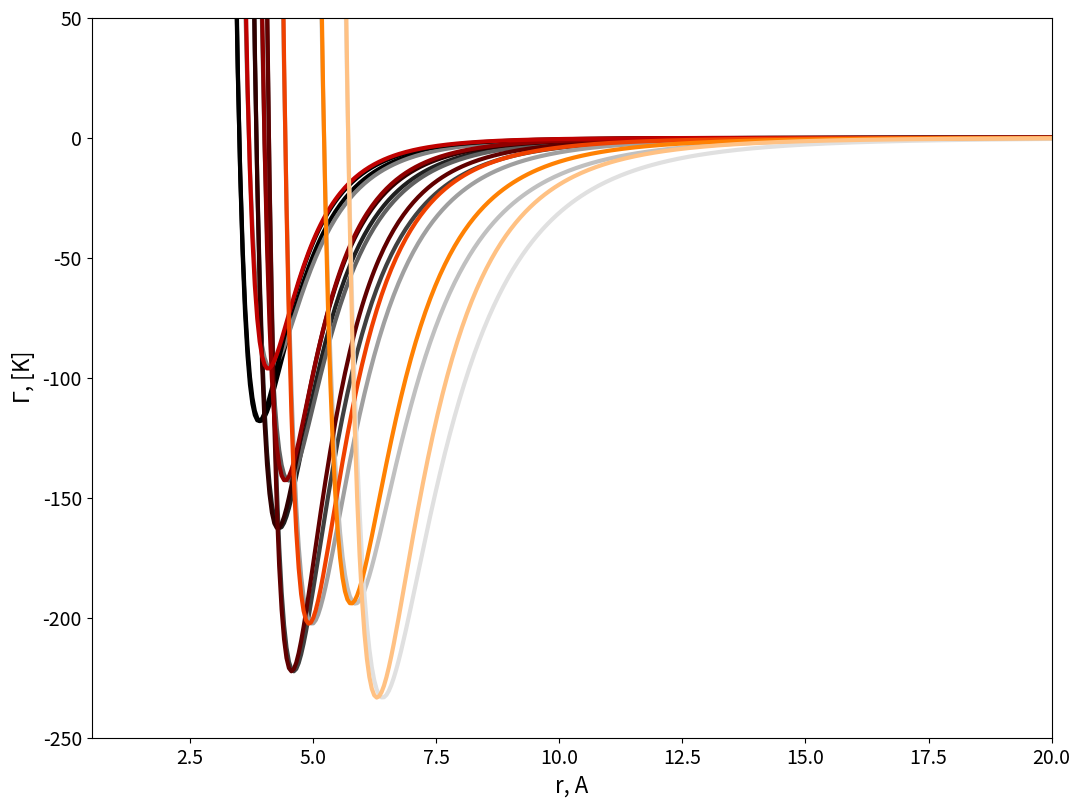
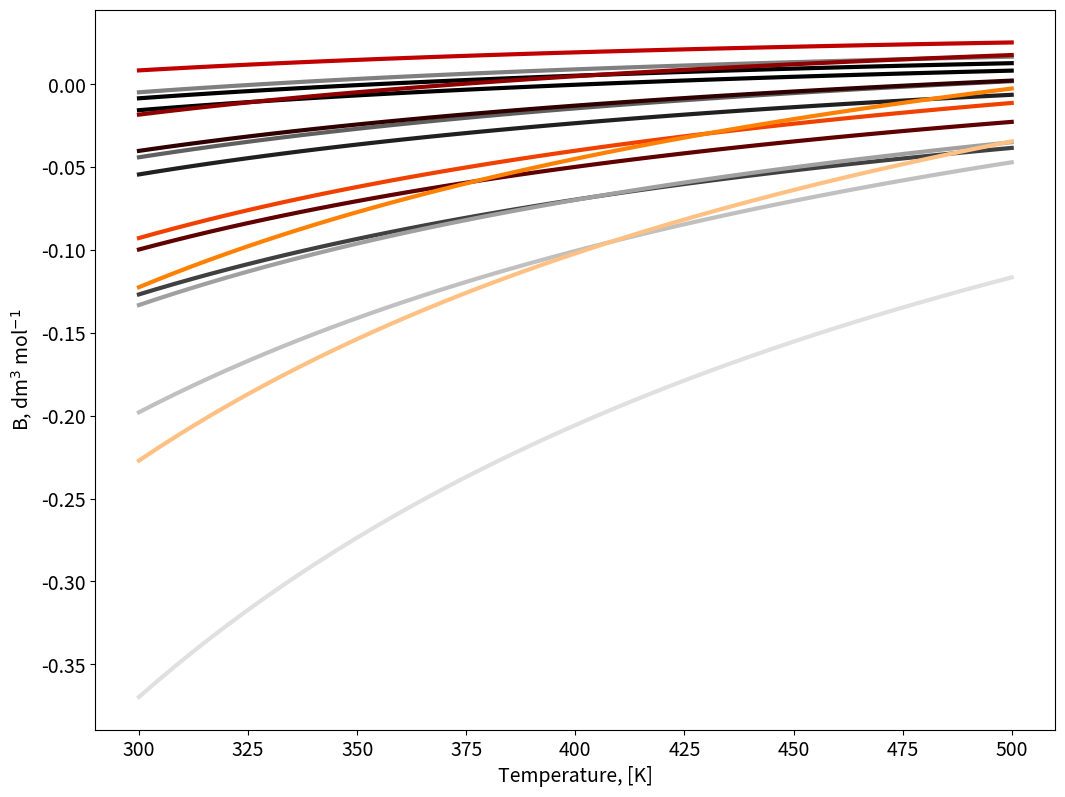

Reproduce these figures in Python, in order. (Note: this script raises an exception after producing the figures.)
#!/usr/bin/env python
# coding: utf-8

# # Volumetric Behaviour of Pure Fluids from Intermolecular Interactions

# ## Two body interaction potential

# In[1]:


import matplotlib.pyplot as plt 
from matplotlib import cm
import numpy as np

figure=plt.figure()
axes = figure.add_axes([0.1,0.1,1.5,1.5])
plt.xticks(fontsize=14)
plt.yticks(fontsize=14)
axes.set_xlabel('r, A', fontsize=16);
axes.set_ylabel('$\Gamma$, [K]',fontsize=16);
axes.set_xlim([0.5,20]);
axes.set_ylim([-250,50]);

#Intermolecular Potential, i.e. LJ 6/12
#Species=[Ar, Kr, Xe, CH4, N2, C2H4, C2H6, C3H8]
SIGMA=[3.499, 3.846, 4.100, 4.010, 3.694, 4.433, 5.220, 5.711] # Angstrom
EPS=[118.13, 162.74, 222.32, 142.87, 96.26, 202.52, 194.14, 233.28] #K 
a=[0.121, 0.144, 0.173, 0.283, 0.250, 0.249, 0.359, 0.470] #Note: C2H4 is not in Table 5.3 of Prausnitz

r = np.linspace(0.3, 25, 500)
Gamma=np.zeros((np.size(r),np.size(SIGMA)))
Gamma_2=np.zeros((np.size(r),np.size(SIGMA)))

color=iter(cm.gist_gray(np.linspace(0,1,np.size(SIGMA)+1)))
color_2=iter(cm.gist_heat(np.linspace(0,1,np.size(SIGMA)+1)))

# Consider a LJ gas
for i in np.arange(0,np.size(SIGMA)):
    c=next(color)
    sr6=np.power(np.divide(SIGMA[i],r),6)
    Gamma[:,i]=4*EPS[i]*(np.power(sr6,2)-sr6)
    axes.plot(r,Gamma[:,i], marker=' ' , c=c, linewidth=3.0);

# Consider a Kihara gas
for i in np.arange(0,np.size(SIGMA)):
    c_2=next(color_2)
    sr6_2=np.power(np.divide(SIGMA[i]-2*a[i],r-2*a[i]),6)
    Gamma_2[:,i]=4*EPS[i]*(np.power(sr6_2,2)-sr6_2)
    axes.plot(r,Gamma_2[:,i], marker=' ' , c=c_2, linewidth=3.0);


# ## Second Virial Coefficient

# In[2]:


# Compute the second Virial coefficient as a function of T
Temperature = np.linspace(300, 500, 50)
figure=plt.figure()
axes = figure.add_axes([0.1,0.1,1.5,1.5])
plt.xticks(fontsize=14)
plt.yticks(fontsize=14)

axes.set_xlabel('Temperature, [K]', fontsize=14);
axes.set_ylabel('B, dm$^3$ mol$^{-1}$',fontsize=14);

B=np.zeros((np.size(Temperature),np.size(SIGMA)))
B_2=np.zeros((np.size(Temperature),np.size(SIGMA)))

color=iter(cm.gist_gray(np.linspace(0,1,np.size(SIGMA)+1)))
color_2=iter(cm.gist_heat(np.linspace(0,1,np.size(SIGMA)+1)))

# Consider a LJ gas
for i in np.arange(0,np.size(SIGMA)):
    c=next(color)
    for j in np.arange(0,np.size(Temperature)):
        B[j,i]=2*np.pi*6E23*np.trapz((1-np.exp(-Gamma[:,i]/Temperature[j]))*np.power(r*1E-9,2),r*1E-9)
    axes.plot(Temperature,B[:,i], marker=' ' , c=c, linewidth=3.0);

# Consider a Kihara gas    
for i in np.arange(0,np.size(SIGMA)):
    c_2=next(color_2)
    for j in np.arange(0,np.size(Temperature)):
        B_2[j,i]=2*np.pi*6E23*np.trapz((1-np.exp(-Gamma_2[:,i]/Temperature[j]))*np.power(r*1E-9,2),r*1E-9)
    axes.plot(Temperature,B_2[:,i], marker=' ' , c=c_2, linewidth=3.0);


# ## Properties

# In[3]:


import numpy as np
from matplotlib import cm
import matplotlib.pyplot as plt 
from mpl_toolkits.mplot3d import Axes3D 
###
##Choose Chemical Specie:
#Species=[Ar, Kr, Xe, CH4, N2, C2H4, C2H6, C3H8]
Chem_Sp=1
# [redacted]
# highly accurate second-virial-coefficient data for Ar can not be represented 
# over a large temperature range by the LJ potential using only one set of potential
# parameters. However, these same data can be represented within the very small
# experimental error by the Kihara potential using only one set of parameters.
# For a further discussion on this refer to Praustnitz recommented textbook.
###


# ### Compressibility factor

# In[4]:


## Z Diagram
rho=np.linspace(1, 15, 100) # mol / l

rho_g, Temperature_g = np.meshgrid(rho, Temperature) 

Z=np.zeros((np.shape(rho_g)))
Z_2=np.zeros((np.shape(rho_g)))

# For a LJ gas
for i in np.arange(0,np.size(rho)):
    Z[:,i]=1+rho_g[:,i]*B[:,Chem_Sp]

# For a Kihara gas
for i in np.arange(0,np.size(rho)):
    Z_2[:,i]=1+rho_g[:,i]*B_2[:,Chem_Sp]


figure=plt.figure(figsize=(10, 8))
axes = figure.gca(projection ='3d')

plt.xticks(fontsize=14)
plt.yticks(fontsize=14)

# For a LJ gas
surf=axes.plot_surface(rho_g,Temperature_g,Z,cmap=cm.coolwarm,
                       linewidth=0, antialiased=False,alpha=0.5)

# For a Kihara gas
surf_2=axes.plot_surface(rho_g,Temperature_g,Z_2,cmap=cm.Spectral,
                        linewidth=0, antialiased=False,alpha=0.5)

axes.set_xlabel('molar density', fontsize=14, labelpad=10);
axes.set_ylabel('Temperature',fontsize=14, labelpad=10);
axes.set_zlabel('Z, [-]',fontsize=14, labelpad=10);
for t in axes.zaxis.get_major_ticks(): t.label.set_fontsize(14)
figure.colorbar(surf, shrink=0.5, aspect=10, pad=0);
figure.colorbar(surf_2, shrink=0.5, aspect=10, pad=0.15);

figure=plt.figure()
axes = figure.add_axes([0.1,0.1,1.5,1.5])
plt.xticks(fontsize=14)
plt.yticks(fontsize=14)
axes.set_xlabel('molar volume, [l mol$^{-1}$]', fontsize=14, labelpad=10);
axes.set_ylabel('Z, [-]',fontsize=14,labelpad=10);

color=iter(cm.coolwarm(np.linspace(0,1,np.size(Temperature)+1)))
color_2=iter(cm.Spectral(np.linspace(0,1,np.size(Temperature)+1)))

# For a LJ gas
for i in np.arange(0,np.size(Temperature)):
        c=next(color)
        axes.plot(1/rho,Z[i,:], marker=' ' , c=c);
figure.colorbar(surf, shrink=0.85, aspect=10);

# For a Kihara gas
for i in np.arange(0,np.size(Temperature)):
        c_2=next(color_2)
        axes.plot(1/rho,Z_2[i,:], marker=' ' , c=c_2);
figure.colorbar(surf_2, shrink=0.85, aspect=10);


# ### P/v isotherms Diagram

# In[5]:


rho=np.linspace(1, 10, 50) # mol / l

rho_g, Temperature_g = np.meshgrid(rho, Temperature)

P=np.zeros((np.shape(rho_g)))
P_2=np.zeros((np.shape(rho_g)))

R=0.082;

# For a LJ gas
for i in np.arange(0,np.size(rho)):
    P[:,i]=Temperature_g[:,i]*R*rho_g[:,i]+Temperature_g[:,i]*R*rho_g[:,i]*rho_g[:,i]*B[:,Chem_Sp]

# For a Kihara gas
for i in np.arange(0,np.size(rho)):
    P_2[:,i]=Temperature_g[:,i]*R*rho_g[:,i]+Temperature_g[:,i]*R*rho_g[:,i]*rho_g[:,i]*B_2[:,Chem_Sp]

figure=plt.figure(figsize=(10, 8))
#axes = figure.add_axes([0.1,0.1,0.1,1.2,1.2,1.2])
axes = figure.gca(projection ='3d') 

plt.xticks(fontsize=14)
plt.yticks(fontsize=14)

# For a LJ gas
surf=axes.plot_surface(1/rho_g,Temperature_g,P,cmap=cm.coolwarm,
                       linewidth=0, antialiased=False,alpha=0.5)

# For a Kihara gas
surf_2=axes.plot_surface(1/rho_g,Temperature_g,P_2,cmap=cm.Spectral,
                       linewidth=0, antialiased=False,alpha=0.5)

axes.set_xlabel('molar volume', fontsize=14, labelpad=10);
axes.set_ylabel('Temperature',fontsize=14, labelpad=10);
axes.set_zlabel('Pressure',fontsize=14, labelpad=10);
for t in axes.zaxis.get_major_ticks(): t.label.set_fontsize(14)
figure.colorbar(surf, shrink=0.5, aspect=10, pad = 0);
figure.colorbar(surf_2, shrink=0.5, aspect=10, pad=0.15);

figure=plt.figure()
axes = figure.add_axes([0.1,0.1,1.5,1.5])
plt.xticks(fontsize=14)
plt.yticks(fontsize=14)
axes.set_xlabel('molar volume, [l mol$^{-1}$]', fontsize=14);
axes.set_ylabel('P, [atm]',fontsize=14);

color=iter(cm.coolwarm(np.linspace(0,1,np.size(Temperature)+1)))
color_2=iter(cm.Spectral(np.linspace(0,1,np.size(Temperature)+1)))

# For a LJ gas
for i in np.arange(0,np.size(Temperature)):
        c=next(color)
        axes.plot(1/rho,P[i,:], marker=' ' , c=c);

# For a Kihara gas
for i in np.arange(0,np.size(Temperature)):
        c_2=next(color_2)
        axes.plot(1/rho,P_2[i,:], marker=' ' , c=c_2);

axes.set_ylim([0,200]);
figure.colorbar(surf, shrink=0.85, aspect=10);
figure.colorbar(surf_2, shrink=0.85, aspect=10);


# In[ ]:




